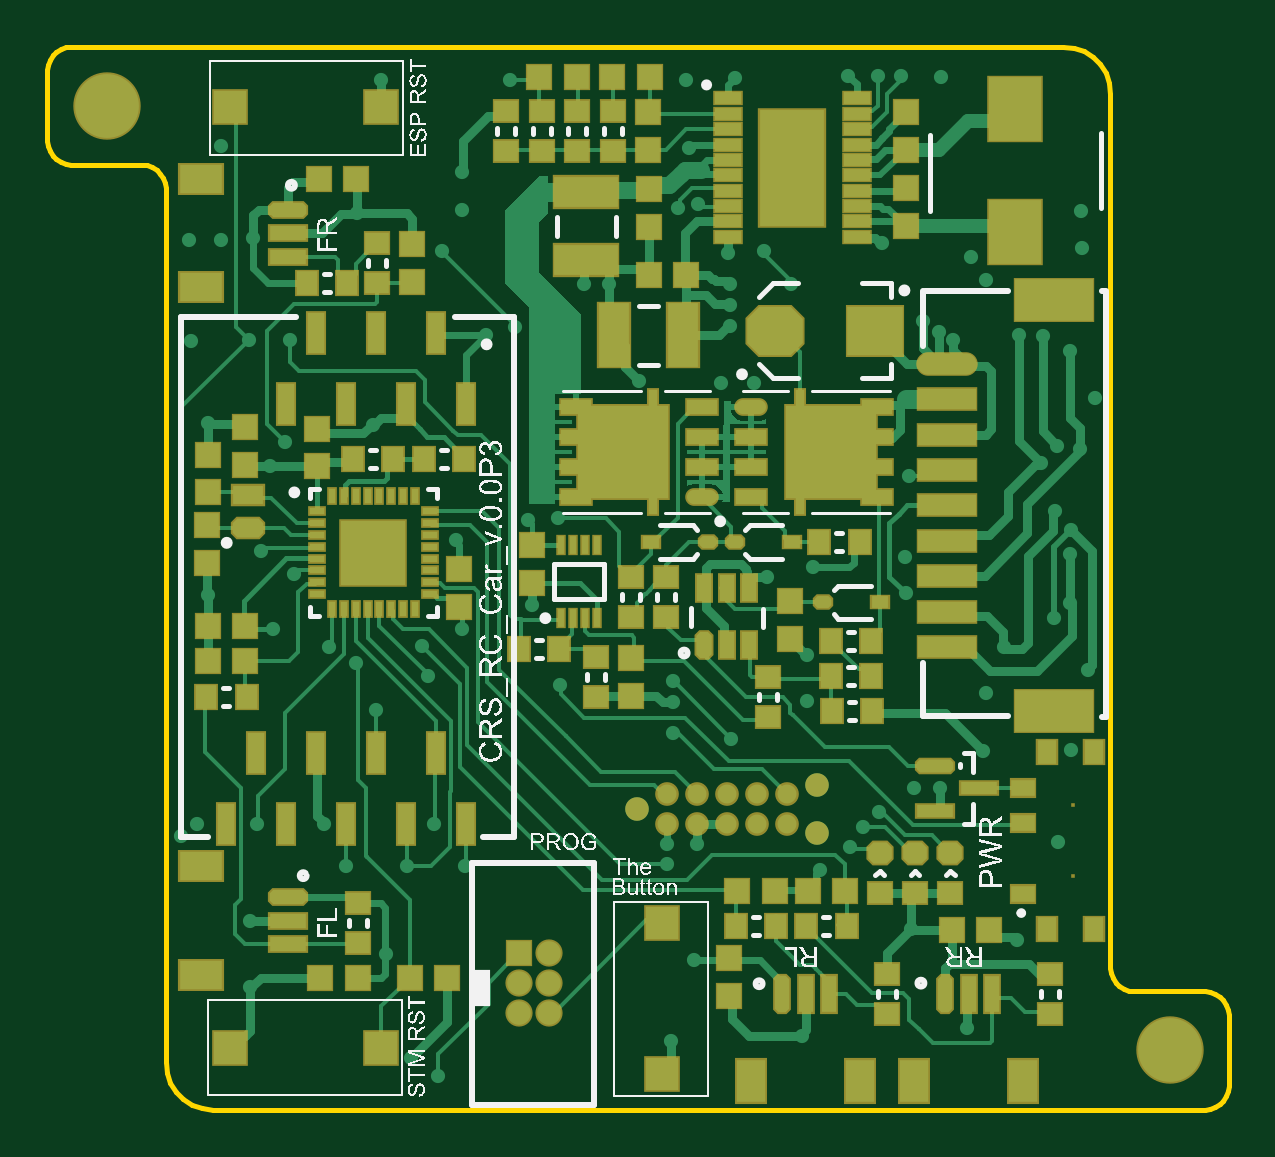
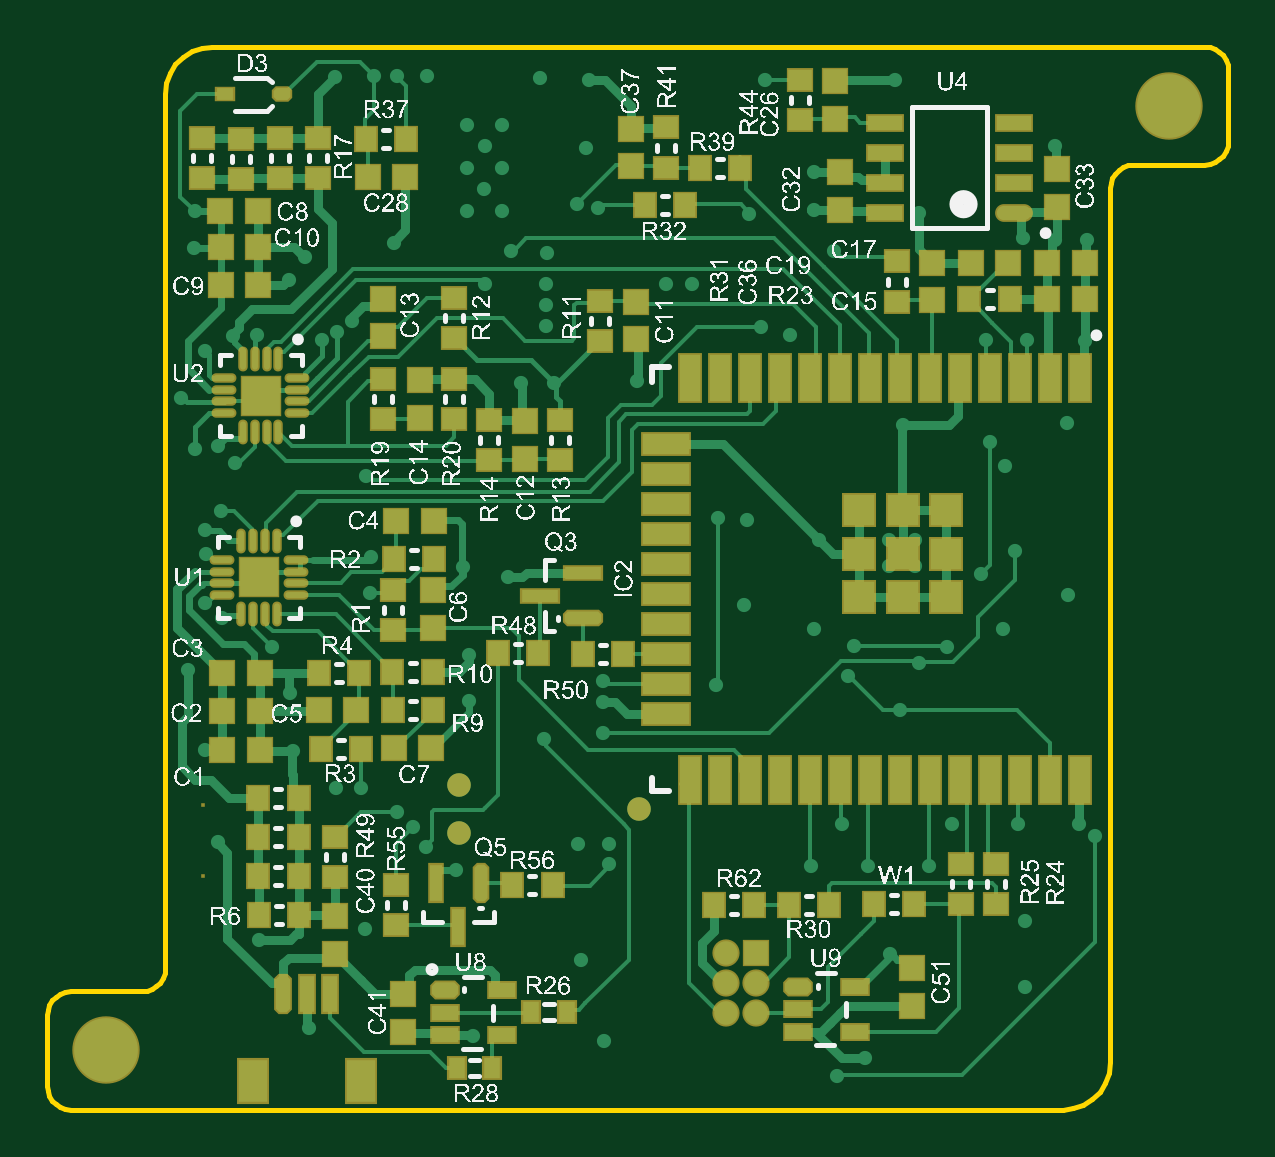
Circuit board: 10 layer files. Board 50.0 x 45.0 mm.
- bottom_copper: Main.GBL (38012 bytes)
- bottom_silk: Main.GBO (634449 bytes)
- paste: Main.GBP (8187 bytes)
- bottom_mask: Main.GBS (8649 bytes)
- outline: Main.GKO (2305 bytes)
- outline: Main.GM1 (283 bytes)
- top_copper: Main.GTL (44133 bytes)
- top_silk: Main.GTO (150066 bytes)
- paste: Main.GTP (10199 bytes)
- top_mask: Main.GTS (10900 bytes)

=== bottom_copper: Main.GBL (38012 bytes, source omitted) ===
=== bottom_silk: Main.GBO (634449 bytes, source omitted) ===
=== paste: Main.GBP (8187 bytes, source omitted) ===
=== bottom_mask: Main.GBS (8649 bytes, source omitted) ===
=== outline: Main.GKO ===
G04*
G04 #@! TF.GenerationSoftware,Altium Limited,Altium NEXUS,3.2.6 (83)*
G04*
G04 Layer_Color=16711935*
%FSLAX44Y44*%
%MOMM*%
G71*
G04*
G04 #@! TF.SameCoordinates,E101C6A8-1949-4893-99AA-7595D6EC33FA*
G04*
G04*
G04 #@! TF.FilePolarity,Positive*
G04*
G01*
G75*
%ADD11C,0.2000*%
D11*
X284510Y1455839D02*
X285249Y1453725D01*
X285500Y1451500D01*
X285500Y1081500D01*
X286001Y1077049D01*
X287481Y1072822D01*
X289863Y1069030D01*
X293030Y1065863D01*
X296822Y1063480D01*
X301049Y1062001D01*
X305500Y1061500D01*
X725500D01*
X727725Y1061751D01*
X729839Y1062490D01*
X731735Y1063681D01*
X733318Y1065265D01*
X734510Y1067161D01*
X735249Y1069275D01*
X735500Y1071500D01*
Y1101500D01*
X735249Y1103725D02*
X735500Y1101500D01*
X734510Y1105839D02*
X735249Y1103725D01*
X733318Y1107735D02*
X734510Y1105839D01*
X731735Y1109318D02*
X733318Y1107735D01*
X729839Y1110509D02*
X731735Y1109318D01*
X727725Y1111249D02*
X729839Y1110509D01*
X725500Y1111500D02*
X727725Y1111249D01*
X695500Y1111500D02*
X725500D01*
X693275Y1111751D02*
X695500Y1111500D01*
X691161Y1112490D02*
X693275Y1111751D01*
X689265Y1113681D02*
X691161Y1112490D01*
X687682Y1115265D02*
X689265Y1113681D01*
X686490Y1117161D02*
X687682Y1115265D01*
X685751Y1119275D02*
X686490Y1117161D01*
X685500Y1121500D02*
X685751Y1119275D01*
X685500Y1121500D02*
Y1491500D01*
X684998Y1495950D02*
X685500Y1491500D01*
X683519Y1500177D02*
X684998Y1495950D01*
X681137Y1503970D02*
X683519Y1500177D01*
X677970Y1507136D02*
X681137Y1503970D01*
X674178Y1509519D02*
X677970Y1507136D01*
X669950Y1510998D02*
X674178Y1509519D01*
X665500Y1511500D02*
X669950Y1510998D01*
X245500Y1511500D02*
X665500D01*
X243275Y1511249D02*
X245500Y1511500D01*
X241161Y1510510D02*
X243275Y1511249D01*
X239265Y1509318D02*
X241161Y1510510D01*
X237682Y1507735D02*
X239265Y1509318D01*
X236490Y1505839D02*
X237682Y1507735D01*
X235751Y1503725D02*
X236490Y1505839D01*
X235500Y1501500D02*
X235751Y1503725D01*
X235500Y1471500D02*
Y1501500D01*
Y1471500D02*
X235751Y1469275D01*
X236490Y1467161D01*
X237682Y1465265D01*
X239265Y1463681D01*
X241161Y1462490D01*
X243275Y1461750D01*
X245500Y1461500D01*
X275500D01*
X277725Y1461249D01*
X279839Y1460510D01*
X281735Y1459318D01*
X283318Y1457735D01*
X284510Y1455839D01*
M02*

=== outline: Main.GM1 ===
G04*
G04 #@! TF.GenerationSoftware,Altium Limited,Altium NEXUS,3.2.6 (83)*
G04*
G04 Layer_Color=16711935*
%FSLAX44Y44*%
%MOMM*%
G71*
G04*
G04 #@! TF.SameCoordinates,E101C6A8-1949-4893-99AA-7595D6EC33FA*
G04*
G04*
G04 #@! TF.FilePolarity,Positive*
G04*
G01*
G75*
M02*

=== top_copper: Main.GTL (44133 bytes, source omitted) ===
=== top_silk: Main.GTO (150066 bytes, source omitted) ===
=== paste: Main.GTP (10199 bytes, source omitted) ===
=== top_mask: Main.GTS (10900 bytes, source omitted) ===
